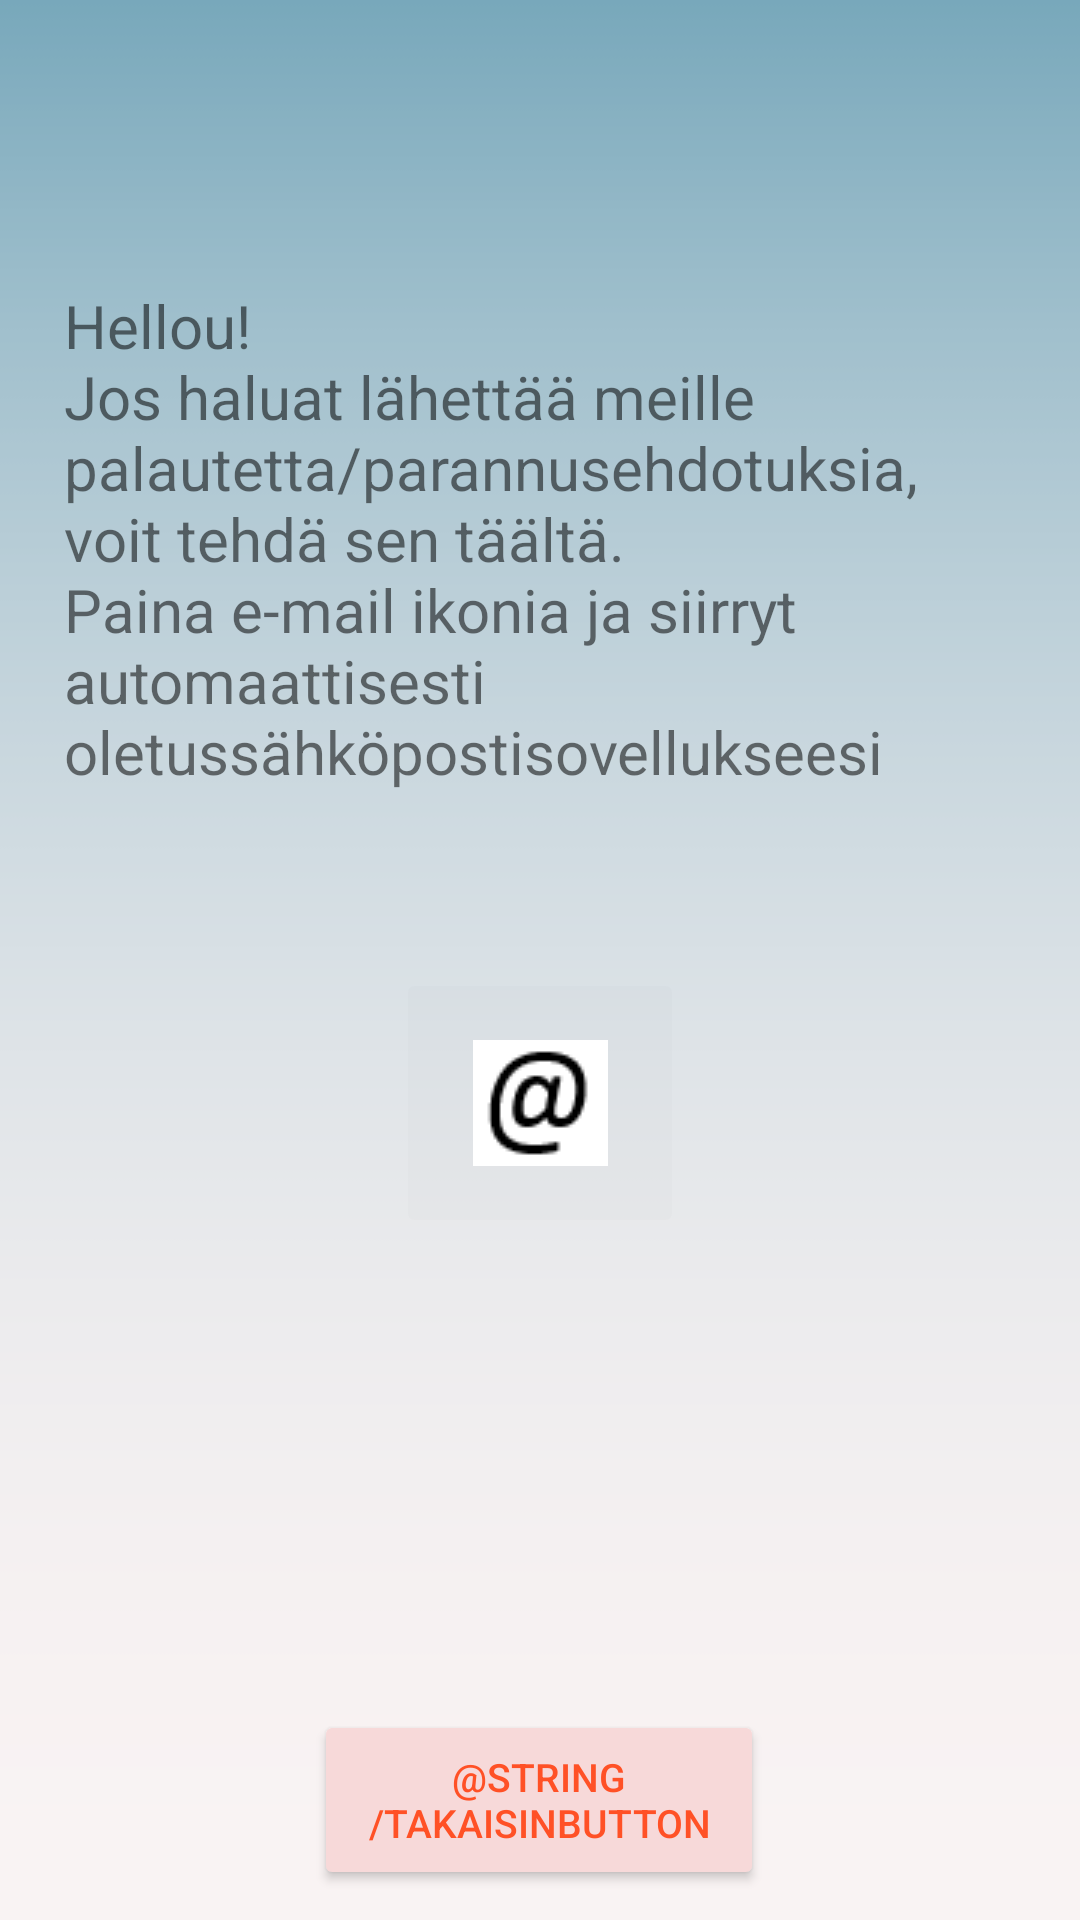

This screen was rendered from an Android layout file. Write that file and the resources it references.
<!-- AndroidManifest.xml: application theme Theme.AmpuAppi -->
<!-- res/layout/activity_feedback_.xml -->
<?xml version="1.0" encoding="utf-8"?>
<androidx.constraintlayout.widget.ConstraintLayout xmlns:android="http://schemas.android.com/apk/res/android"
    xmlns:app="http://schemas.android.com/apk/res-auto"
    xmlns:tools="http://schemas.android.com/tools"
    android:layout_width="match_parent"
    android:layout_height="match_parent"
    tools:context=".feedback_Activity"
    android:background="@drawable/amputausta2">

    <Button
        android:id="@+id/button_takaisin2"
        style="@style/button_style"
        android:layout_width="150dp"
        android:layout_height="60dp"
        android:layout_marginBottom="10dp"
        android:onClick="onClick_exit_FB"
        android:text="@string/TakaisinButton"
        app:layout_constraintBottom_toBottomOf="parent"
        app:layout_constraintEnd_toEndOf="parent"
        app:layout_constraintHorizontal_bias="0.498"
        app:layout_constraintStart_toStartOf="parent"
        app:layout_constraintTop_toBottomOf="@+id/slideViewPager"
        app:layout_constraintVertical_bias="1.0" />

    <TextView
        android:id="@+id/textView"
        android:layout_width="317dp"
        android:layout_height="198dp"
        android:text="@string/feedback_text"
        android:textSize="@dimen/dim_FB_header_TS"
        app:layout_constraintBottom_toBottomOf="parent"
        app:layout_constraintEnd_toEndOf="parent"
        app:layout_constraintHorizontal_bias="0.494"
        app:layout_constraintStart_toStartOf="parent"
        app:layout_constraintTop_toTopOf="parent"
        app:layout_constraintVertical_bias="0.215" />

    <ImageButton
        android:id="@+id/imageButton4"
        android:layout_width="96dp"
        android:layout_height="90dp"
        android:layout_marginTop="42dp"
        android:layout_marginBottom="170dp"
        android:backgroundTint="@color/cardview_shadow_end_color"
        android:onClick="onClickListener_to_email"
        app:layout_constraintBottom_toTopOf="@+id/button_takaisin2"
        app:layout_constraintEnd_toEndOf="parent"
        app:layout_constraintHorizontal_bias="0.5"
        app:layout_constraintStart_toStartOf="parent"
        app:layout_constraintTop_toBottomOf="@+id/textView"
        app:srcCompat="@drawable/email" />

</androidx.constraintlayout.widget.ConstraintLayout>
<!-- resources referenced by this layout -->
<resources>
  <dimen name="dim_FB_header_TS">20sp</dimen>
  <!-- drawable amputausta2: png bitmap (drawable, 4674 bytes) -->
  <!-- drawable email: png bitmap (drawable, 780 bytes) -->
  <string name="feedback_text"> Hellou! \nJos haluat lähettää meille\npalautetta/parannusehdotuksia,\nvoit tehdä sen täältä. \nPaina e-mail ikonia ja siirryt \nautomaattisesti oletussähköpostisovellukseesi</string>
  <style name="button_style">
          <item name="backgroundTint">@color/button_color</item>
          <item name="android:textColor">@color/button_text_color</item>
          <item name="android:layout_width">@dimen/dim_button_width</item>
          <item name="android:layout_height">@dimen/dim_button_height</item>
          <item name="android:textSize">@dimen/dim_button_text_size</item>
      </style>
  <style name="Theme.AmpuAppi" parent="Theme.MaterialComponents.DayNight.NoActionBar">
          
          <item name="colorPrimary">@color/purple_500</item>
          <item name="colorPrimaryVariant">@color/purple_700</item>
          <item name="colorOnPrimary">@color/white</item>
          
          <item name="colorSecondary">@color/teal_200</item>
          <item name="colorSecondaryVariant">@color/teal_700</item>
          <item name="colorOnSecondary">@color/black</item>
          
          <item name="android:statusBarColor" tools:targetApi="l">?attr/colorPrimaryVariant</item>
          
      </style>
  <color name="button_color">#f7d9d9</color>
  <color name="button_text_color">#FF5126</color>
  <dimen name="dim_button_width">248dp</dimen>
  <dimen name="dim_button_height">70dp</dimen>
  <dimen name="dim_button_text_size">13sp</dimen>
  <color name="purple_500">#FF6200EE</color>
  <color name="purple_700">#FF3700B3</color>
  <color name="white">#FFFFFFFF</color>
  <color name="teal_200">#FF03DAC5</color>
  <color name="teal_700">#FF018786</color>
  <color name="black">#FF000000</color>
</resources>
